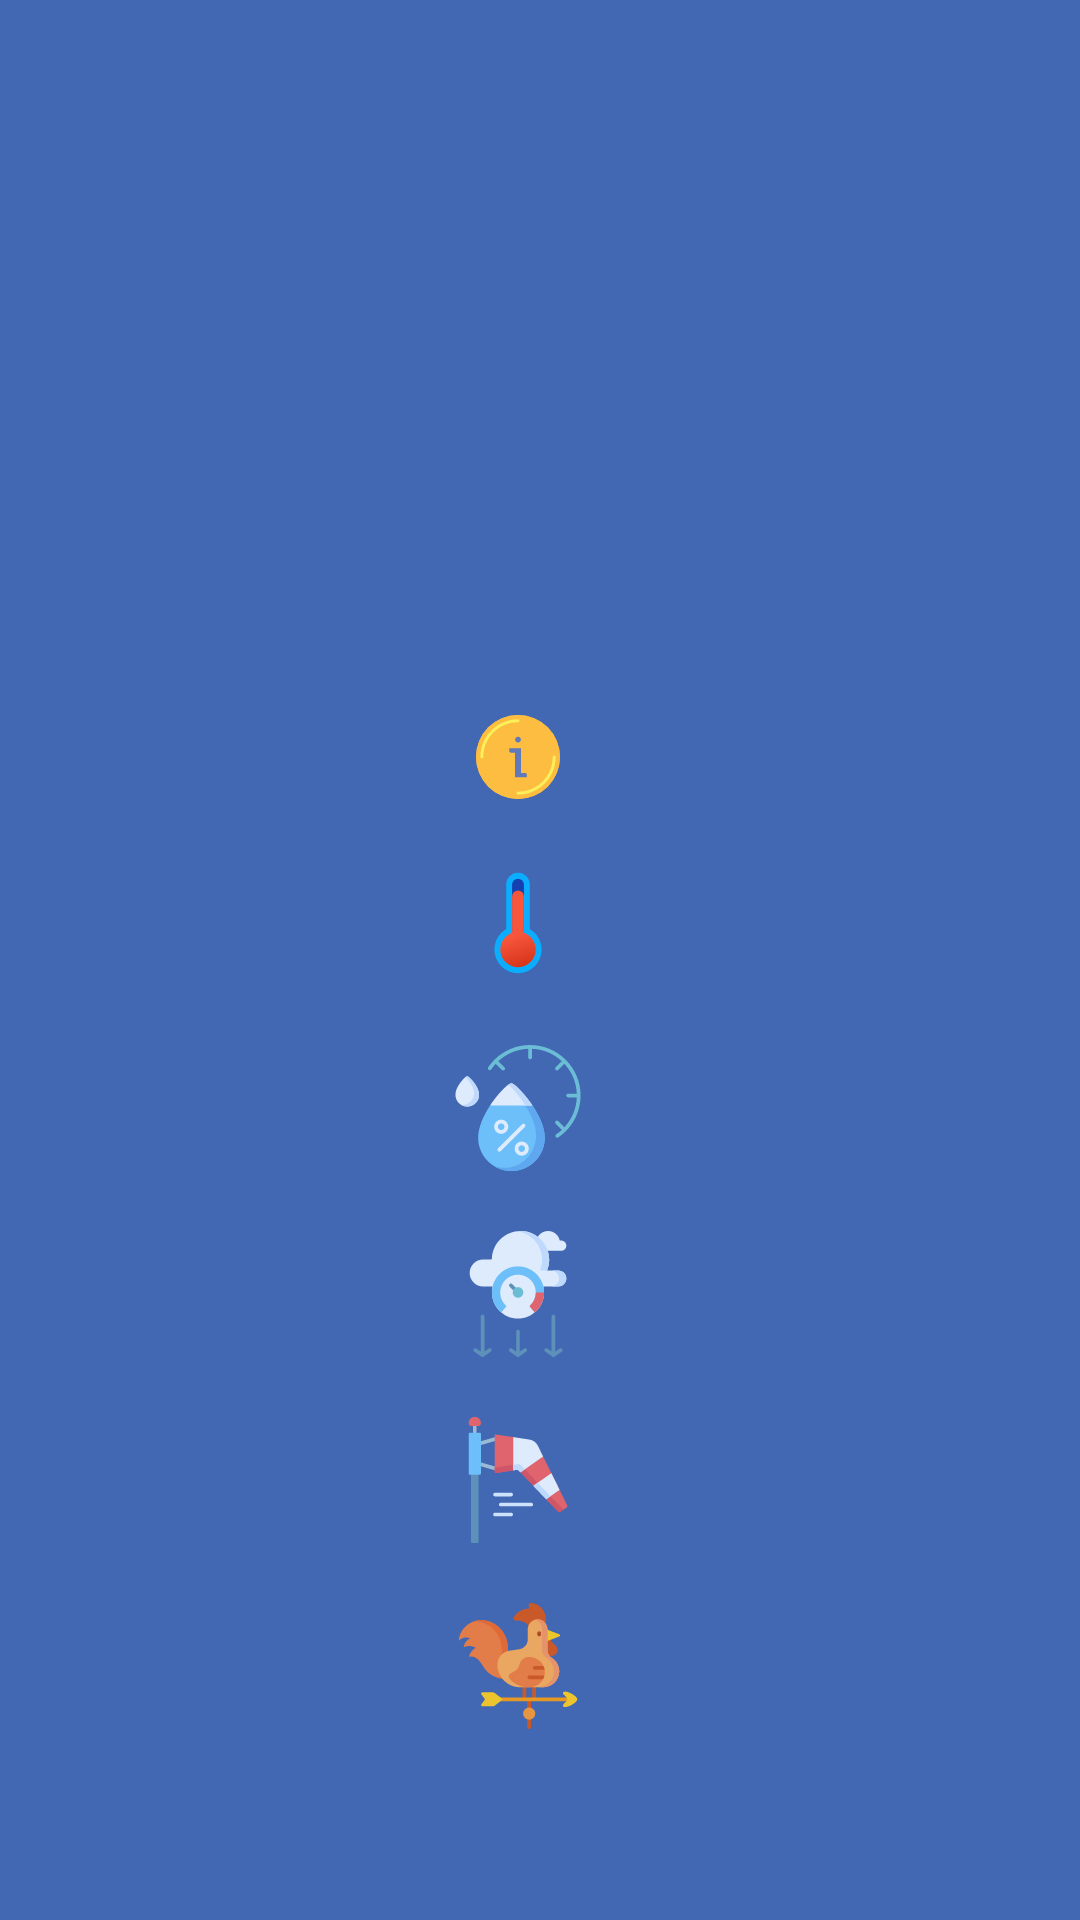

Android layout source for this screen:
<!-- AndroidManifest.xml: application theme Theme.AstroWeatherExtended -->
<!-- res/layout/fragment_today_forecast_shared.xml -->
<?xml version="1.0" encoding="utf-8"?>
<androidx.constraintlayout.widget.ConstraintLayout xmlns:android="http://schemas.android.com/apk/res/android"
    xmlns:app="http://schemas.android.com/apk/res-auto"
    xmlns:tools="http://schemas.android.com/tools"
    android:layout_width="match_parent"
    android:layout_height="match_parent"
    android:background="@color/blue"
    tools:context=".ui.main.TodayForecastFragment">

    <LinearLayout
        android:id="@+id/today_weather_header"
        android:layout_width="match_parent"
        android:layout_height="wrap_content"
        android:gravity="center"
        android:layout_marginBottom="21dp"
        app:layout_constraintBottom_toTopOf="@+id/today_weather_details_details"
        app:layout_constraintEnd_toEndOf="parent"
        app:layout_constraintHorizontal_bias="0.5"
        app:layout_constraintStart_toStartOf="parent"
        app:layout_constraintTop_toTopOf="parent">

        <ImageView
            android:id="@+id/today_weather_icon"
            android:layout_width="wrap_content"
            android:layout_height="90dp"
            android:layout_marginEnd="@dimen/text_margin"
            android:adjustViewBounds="true"
            android:contentDescription="@string/weather_icon"
            android:scaleType="fitCenter" />

        <LinearLayout
            android:layout_width="wrap_content"
            android:layout_height="wrap_content"
            android:orientation="vertical">

            <TextView
                android:id="@+id/today_weather_header_temperature"
                android:layout_width="wrap_content"
                android:layout_height="wrap_content"
                android:fontFamily="sans-serif-condensed-light"
                android:textColor="@color/white"
                android:textSize="33sp" />

            <TextView
                android:id="@+id/today_weather_header_main"
                android:layout_width="wrap_content"
                android:layout_height="wrap_content"
                android:fontFamily="sans-serif-condensed-light"
                android:textColor="@color/white"
                android:textSize="20sp" />

        </LinearLayout>

    </LinearLayout>

    <TableLayout
        android:id="@+id/today_weather_details_details"
        android:layout_width="wrap_content"
        android:layout_height="wrap_content"
        android:orientation="vertical"
        app:layout_constraintBottom_toBottomOf="parent"
        app:layout_constraintEnd_toEndOf="parent"
        app:layout_constraintHorizontal_bias="0.5"
        app:layout_constraintStart_toStartOf="parent"
        app:layout_constraintTop_toBottomOf="@+id/today_weather_header">

        <TableRow
            android:layout_width="wrap_content"
            android:layout_height="match_parent"
            android:gravity="bottom">

            <ImageView
                android:layout_width="wrap_content"
                android:layout_height="28dp"
                android:layout_marginEnd="15dp"
                android:contentDescription="@string/weather_icon"
                android:src="@drawable/ic_info_32"
                android:adjustViewBounds="true"
                android:scaleType="fitCenter" />

            <TextView
                android:id="@+id/today_weather_details_description"
                android:layout_width="wrap_content"
                android:layout_height="wrap_content"
                android:textColor="@color/white"
                android:textSize="17sp" />

        </TableRow>

        <TableRow
            android:layout_width="wrap_content"
            android:layout_height="match_parent"
            android:layout_marginTop="20dp"
            android:gravity="bottom">

            <ImageView
                android:layout_width="wrap_content"
                android:layout_height="42dp"
                android:layout_marginEnd="15dp"
                android:contentDescription="@string/weather_icon"
                android:src="@drawable/ic_temperature_32"
                android:adjustViewBounds="true"
                android:scaleType="fitCenter" />

            <TextView
                android:id="@+id/today_weather_details_temperature"
                android:layout_width="wrap_content"
                android:layout_height="wrap_content"
                android:textColor="@color/white"
                android:textSize="17sp" />


        </TableRow>

        <TableRow
            android:layout_width="wrap_content"
            android:layout_height="match_parent"
            android:layout_marginTop="20dp"
            android:gravity="bottom">

            <ImageView
                android:layout_width="wrap_content"
                android:layout_height="42dp"
                android:layout_marginEnd="15dp"
                android:contentDescription="@string/weather_icon"
                android:src="@drawable/ic_humidity_32"
                android:adjustViewBounds="true"
                android:scaleType="fitCenter" />

            <TextView
                android:id="@+id/today_weather_details_humidity"
                android:layout_width="wrap_content"
                android:layout_height="wrap_content"
                android:textColor="@color/white"
                android:textSize="17sp" />

        </TableRow>

        <TableRow
            android:layout_width="wrap_content"
            android:layout_height="match_parent"
            android:layout_marginTop="20dp"
            android:gravity="bottom">

            <ImageView
                android:layout_width="wrap_content"
                android:layout_height="42dp"
                android:layout_marginEnd="15dp"
                android:contentDescription="@string/weather_icon"
                android:src="@drawable/ic_pressure_32"
                android:adjustViewBounds="true"
                android:scaleType="fitCenter" />

            <TextView
                android:id="@+id/today_weather_details_pressure"
                android:layout_width="wrap_content"
                android:layout_height="wrap_content"
                android:textColor="@color/white"
                android:textSize="17sp" />

        </TableRow>

        <TableRow
            android:layout_width="wrap_content"
            android:layout_height="match_parent"
            android:layout_marginTop="20dp"
            android:gravity="bottom">

            <ImageView
                android:layout_width="wrap_content"
                android:layout_height="42dp"
                android:layout_marginEnd="15dp"
                android:contentDescription="@string/weather_icon"
                android:src="@drawable/ic_wind_speed_32"
                android:adjustViewBounds="true"
                android:scaleType="fitCenter" />

            <TextView
                android:id="@+id/today_weather_details_wind_speed"
                android:layout_width="wrap_content"
                android:layout_height="wrap_content"
                android:textColor="@color/white"
                android:textSize="17sp" />

        </TableRow>

        <TableRow
            android:layout_width="wrap_content"
            android:layout_height="match_parent"
            android:layout_marginTop="20dp"
            android:gravity="bottom">

            <ImageView
                android:layout_width="69dp"
                android:layout_height="42dp"
                android:layout_marginEnd="15dp"
                android:adjustViewBounds="true"
                android:contentDescription="@string/weather_icon"
                android:scaleType="fitCenter"
                android:src="@drawable/ic_wind_direction_32" />

            <TextView
                android:id="@+id/today_weather_details_wind_direction"
                android:layout_width="wrap_content"
                android:layout_height="wrap_content"
                android:textColor="@color/white"
                android:textSize="17sp" />

        </TableRow>

    </TableLayout>

</androidx.constraintlayout.widget.ConstraintLayout>
<!-- resources referenced by this layout -->
<resources>
  <color name="blue">#4268B3</color>
  <color name="white">#FFFFFFFF</color>
  <!-- drawable ic_humidity_32: vector/xml drawable (drawable, 5812 chars, omitted) -->
  <!-- drawable ic_info_32 (drawable) -->
  <vector android:height="32dp" android:viewportHeight="464"
      android:viewportWidth="464" android:width="32dp" xmlns:android="http://schemas.android.com/apk/res/android">
      <path android:fillColor="#FDBD40" android:pathData="M232,232m-232,0a232,232 0,1 1,464 0a232,232 0,1 1,-464 0"/>
      <path android:fillColor="#FDBD40" android:pathData="M232,232m-232,0a232,232 0,1 1,464 0a232,232 0,1 1,-464 0"/>
      <path android:fillColor="#FCF05A" android:pathData="M232,440c-4.418,0 -8,-3.582 -8,-8s3.582,-8 8,-8c105.987,-0.123 191.877,-86.013 192,-192c0,-4.418 3.582,-8 8,-8s8,3.582 8,8C439.872,346.822 346.822,439.872 232,440z"/>
      <path android:fillColor="#FCF05A" android:pathData="M32,240c-4.418,0 -8,-3.582 -8,-8c0.128,-114.822 93.178,-207.872 208,-208c4.418,0 8,3.582 8,8s-3.582,8 -8,8C126.012,40.123 40.123,126.012 40,232C40,236.418 36.418,240 32,240z"/>
      <path android:fillColor="#5F79BA" android:pathData="M232,120L232,120c8.837,0 16,7.163 16,16l0,0c0,8.837 -7.163,16 -16,16l0,0c-8.837,0 -16,-7.163 -16,-16l0,0C216,127.163 223.163,120 232,120z"/>
      <path android:fillColor="#5F79BA" android:pathData="M248,320V184h-64v16c0,4.418 3.582,8 8,8h24v136h64v-16c0,-4.418 -3.582,-8 -8,-8H248z"/>
  </vector>
  <!-- drawable ic_pressure_32: vector/xml drawable (drawable, 4452 chars, omitted) -->
  <!-- drawable ic_temperature_32 (drawable) -->
  <vector android:height="32dp" android:viewportHeight="64"
      android:viewportWidth="64" android:width="32dp"
      xmlns:aapt="http://schemas.android.com/aapt" xmlns:android="http://schemas.android.com/apk/res/android">
      <path android:fillColor="#0baeff" android:pathData="M32,46m-12,0a12,12 0,1 1,24 0a12,12 0,1 1,-24 0"/>
      <path android:fillColor="#00000000" android:pathData="M32,13L32,46"
          android:strokeColor="#0baeff" android:strokeLineCap="round"
          android:strokeLineJoin="round" android:strokeWidth="12"/>
      <path android:fillColor="#00000000" android:pathData="M32,13L32,37"
          android:strokeColor="#1441af" android:strokeLineCap="round" android:strokeWidth="6"/>
      <path android:fillColor="#00000000" android:pathData="M32,19L32,46"
          android:strokeColor="#f7563c" android:strokeLineCap="round" android:strokeWidth="6"/>
      <path android:pathData="M32.001,45.9935m-3.2751,8.3829a9,9 123.9897,1 1,6.5502 -16.7659a9,9 123.9897,1 1,-6.5502 16.7659">
          <aapt:attr name="android:fillColor">
              <gradient android:endX="35.21511" android:endY="56.09574"
                  android:startX="29.752905" android:startY="38.94193" android:type="linear">
                  <item android:color="#FFF7563C" android:offset="0.02"/>
                  <item android:color="#FFD43217" android:offset="1"/>
              </gradient>
          </aapt:attr>
      </path>
  </vector>
  <!-- drawable ic_wind_direction_32: vector/xml drawable (drawable, 5749 chars, omitted) -->
  <!-- drawable ic_wind_speed_32: vector/xml drawable (drawable, 3864 chars, omitted) -->
  <string name="weather_icon">Weather icon</string>
  <style name="Theme.AstroWeatherExtended" parent="Theme.MaterialComponents.DayNight.DarkActionBar">
          <item name="colorPrimary">@color/lightblue_600</item>
          <item name="colorPrimaryVariant">@color/lightblue_800</item>
          <item name="colorOnPrimary">@color/white</item>
          <item name="colorSecondary">@color/blue_500</item>
          <item name="colorSecondaryVariant">@color/blue_700</item>
          <item name="colorOnSecondary">@color/black</item>
          <item name="android:statusBarColor" tools:targetApi="l">?attr/colorPrimaryVariant</item>
      </style>
  <color name="lightblue_600">#1E88E5</color>
  <color name="lightblue_800">#1565C0</color>
  <color name="blue_500">#3F51B5</color>
  <color name="blue_700">#303F9F</color>
  <color name="black">#FF000000</color>
</resources>
